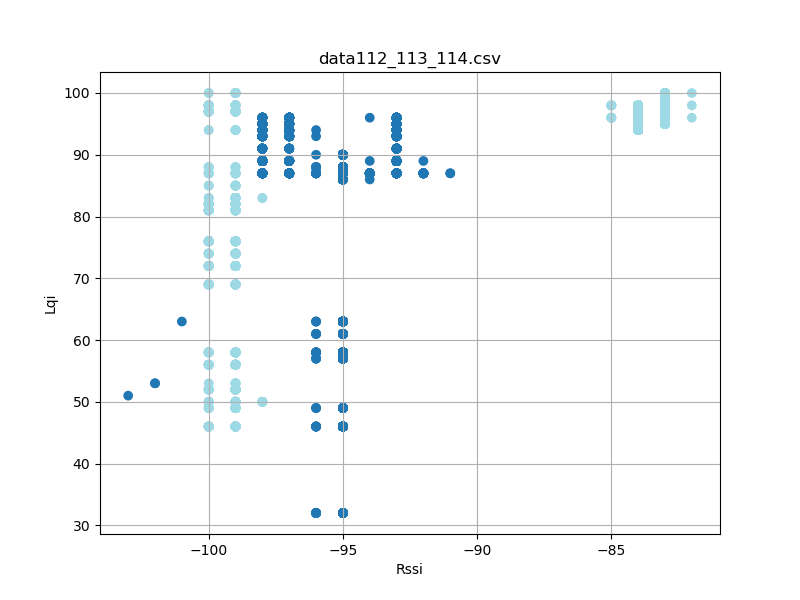

Values plotted in this chart, from the file beside it:
timestamp, rssi, lqi, device_id
'2023-08-26 12:31:00, 491', -95, 87, 113
'2023-08-26 12:31:00, 583', -95, 87, 113
'2023-08-26 12:31:00, 675', -95, 87, 113
'2023-08-26 12:31:00, 769', -95, 87, 113
'2023-08-26 12:31:00, 864', -95, 87, 113
'2023-08-26 12:31:00, 957', -95, 87, 113
'2023-08-26 12:31:01, 050', -95, 87, 113
'2023-08-26 12:31:01, 144', -95, 87, 113
'2023-08-26 12:31:01, 238', -95, 87, 113
'2023-08-26 12:31:01, 332', -95, 87, 113
'2023-08-26 12:31:01, 426', -96, 87, 113
'2023-08-26 12:31:01, 519', -96, 87, 113
'2023-08-26 12:31:01, 613', -96, 87, 113
'2023-08-26 12:31:01, 707', -95, 87, 113
'2023-08-26 12:31:01, 801', -95, 87, 113
'2023-08-26 12:31:01, 894', -95, 87, 113
'2023-08-26 12:31:01, 988', -96, 87, 113
'2023-08-26 12:31:02, 082', -95, 87, 113
'2023-08-26 12:31:02, 176', -95, 87, 113
'2023-08-26 12:31:02, 270', -95, 87, 113
'2023-08-26 12:31:02, 363', -96, 87, 113
'2023-08-26 12:31:02, 457', -95, 87, 113
'2023-08-26 12:31:02, 551', -95, 87, 113
'2023-08-26 12:31:02, 645', -96, 87, 113
'2023-08-26 12:31:02, 739', -95, 87, 113
'2023-08-26 12:31:02, 832', -95, 87, 113
'2023-08-26 12:31:02, 926', -95, 87, 113
'2023-08-26 12:31:03, 020', -95, 87, 113
'2023-08-26 12:31:03, 114', -95, 87, 113
'2023-08-26 12:31:03, 208', -95, 87, 113
'2023-08-26 12:31:03, 300', -95, 87, 113
'2023-08-26 12:31:03, 394', -95, 87, 113
'2023-08-26 12:31:03, 488', -95, 87, 113
'2023-08-26 12:31:03, 583', -95, 87, 113
'2023-08-26 12:31:03, 675', -95, 87, 113
'2023-08-26 12:31:03, 769', -95, 87, 113
'2023-08-26 12:31:03, 863', -95, 87, 113
'2023-08-26 12:31:03, 957', -95, 87, 113
'2023-08-26 12:31:04, 051', -95, 87, 113
'2023-08-26 12:31:04, 144', -95, 87, 113
'2023-08-26 12:31:04, 238', -95, 87, 113
'2023-08-26 12:31:04, 332', -95, 87, 113
'2023-08-26 12:31:04, 426', -95, 87, 113
'2023-08-26 12:31:04, 519', -95, 87, 113
'2023-08-26 12:31:04, 613', -95, 87, 113
'2023-08-26 12:31:04, 707', -95, 87, 113
'2023-08-26 12:31:04, 801', -95, 87, 113
'2023-08-26 12:31:04, 895', -95, 87, 113
'2023-08-26 12:31:04, 988', -95, 87, 113
'2023-08-26 12:31:05, 082', -95, 87, 113
'2023-08-26 12:31:05, 176', -95, 87, 113
'2023-08-26 12:31:05, 270', -95, 87, 113
'2023-08-26 12:31:05, 364', -95, 87, 113
'2023-08-26 12:31:05, 457', -95, 87, 113
'2023-08-26 12:31:05, 551', -95, 87, 113
'2023-08-26 12:31:05, 645', -95, 87, 113
'2023-08-26 12:31:05, 739', -95, 87, 113
'2023-08-26 12:31:05, 833', -95, 87, 113
'2023-08-26 12:31:05, 925', -95, 87, 113
'2023-08-26 12:31:06, 019', -95, 87, 113
... 5,930 more rows
